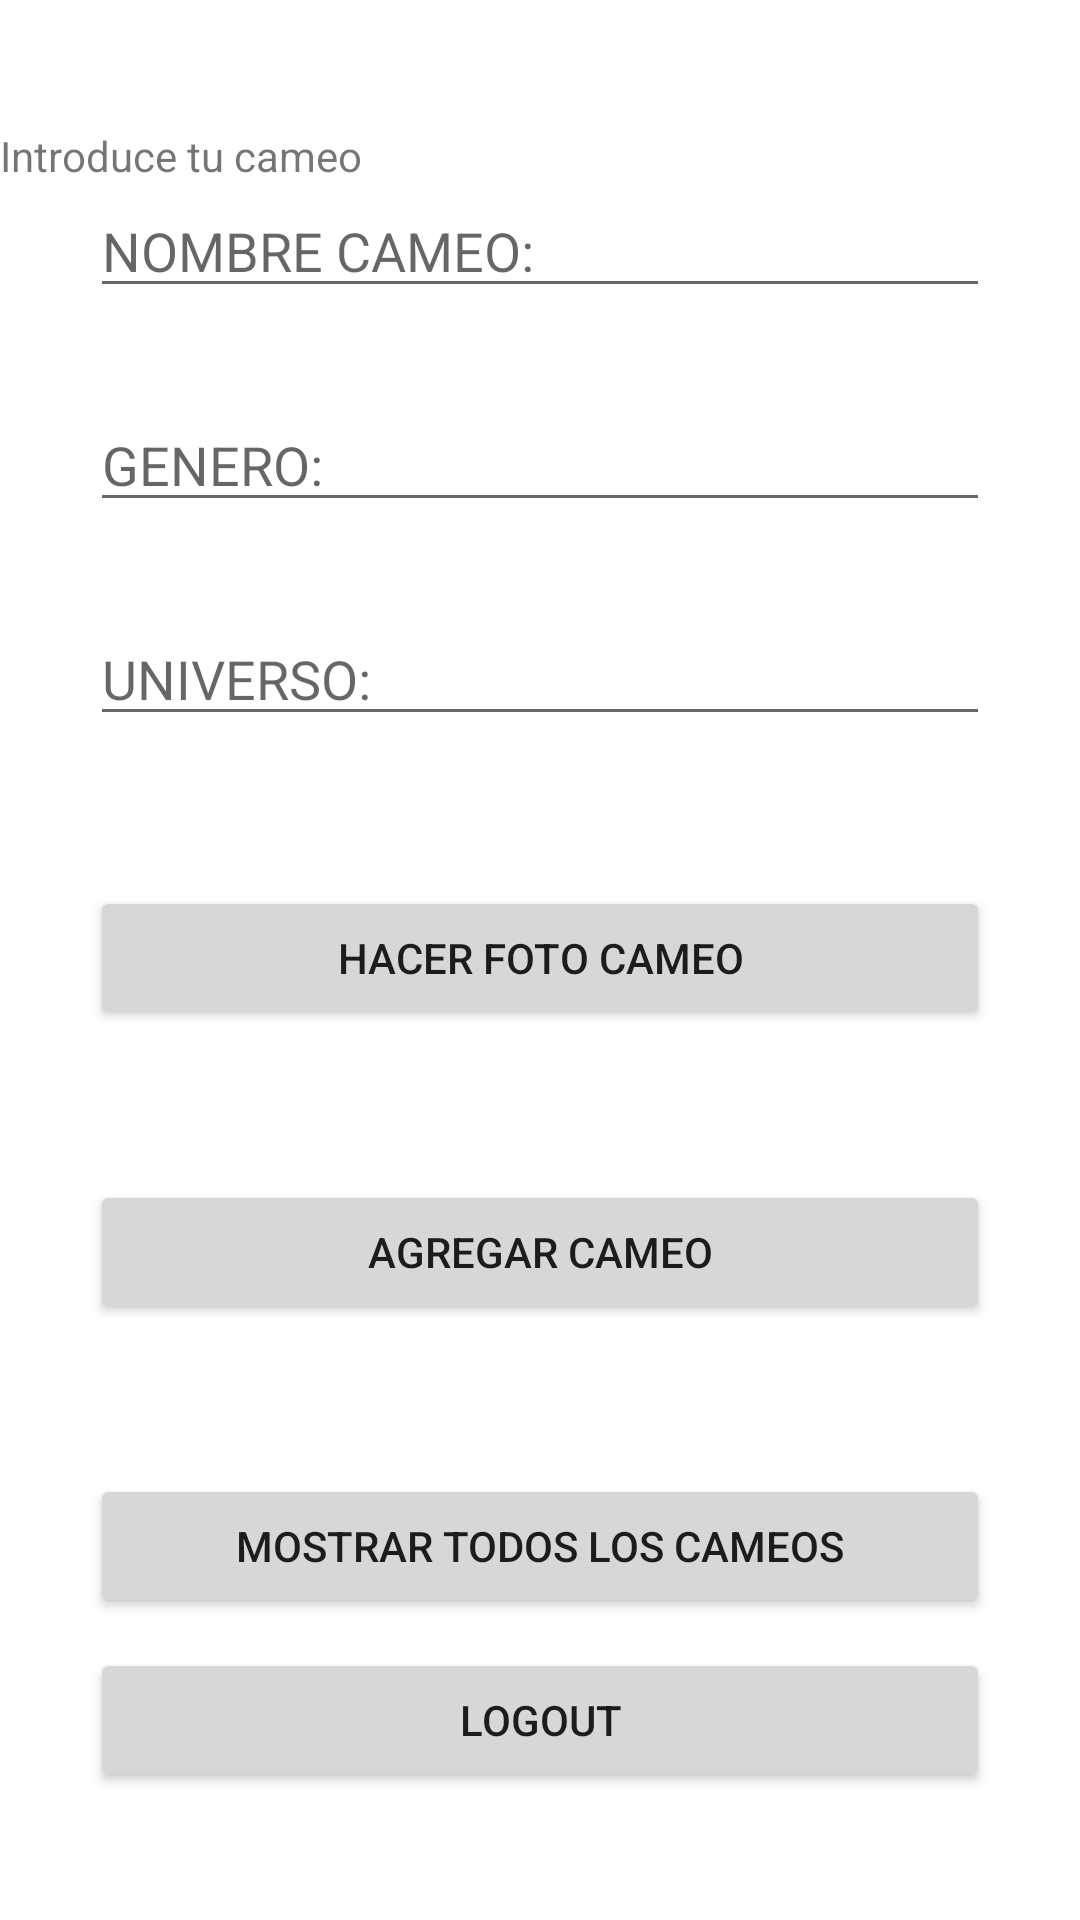

This screen was rendered from an Android layout file. Write that file and the resources it references.
<!-- AndroidManifest.xml: application theme Theme.Pokedex -->
<!-- res/layout/activity_main.xml -->
<?xml version="1.0" encoding="utf-8"?>
<LinearLayout xmlns:android="http://schemas.android.com/apk/res/android"
    xmlns:app="http://schemas.android.com/apk/res-auto"
    xmlns:tools="http://schemas.android.com/tools"
    android:layout_width="match_parent"
    android:layout_height="match_parent"
    android:orientation="vertical"
    android:gravity="center"
    tools:context=".MainActivity">

    <TextView
        android:layout_width="match_parent"
        android:layout_height="wrap_content"
        android:text="Introduce tu cameo" />    <EditText
    android:layout_width="match_parent"
    android:layout_height="wrap_content"
    android:singleLine="true"
    android:id="@+id/nombre"
    android:layout_marginHorizontal="30sp"
    android:hint="NOMBRE CAMEO:"
    />

    <EditText
        android:id="@+id/genero"
        android:layout_width="match_parent"
        android:layout_height="wrap_content"
        android:layout_marginHorizontal="30sp"
        android:layout_marginTop="30sp"
        android:hint="GENERO:"
        android:singleLine="true" />

    <EditText
        android:id="@+id/universo"
        android:layout_width="match_parent"
        android:layout_height="wrap_content"
        android:layout_marginTop="30sp"
        android:layout_marginHorizontal="30sp"
        android:ems="10"
        android:inputType="number"
        android:hint="UNIVERSO: "
        />

    <Button
    android:id="@+id/tomar_foto"
    android:layout_width="match_parent"
    android:layout_height="wrap_content"
    android:layout_marginHorizontal="30sp"
    android:layout_marginTop="50sp"
    android:onClick="fotoCameo"
    android:text="HACER FOTO CAMEO"
    android:textAllCaps="false" />    <Button
    android:layout_width="match_parent"
    android:layout_height="wrap_content"
    android:id="@+id/agregabtn"
    android:layout_marginHorizontal="30sp"
    android:layout_marginTop="50sp"
    android:text="AGREGAR CAMEO"
    android:textAllCaps="false"
    android:onClick="addCameo"
    />

    <Button
        android:id="@+id/consultabtn"
        android:layout_width="match_parent"
        android:layout_height="wrap_content"
        android:layout_marginHorizontal="30sp"
        android:layout_marginTop="50sp"
        android:onClick="getCameo"
        android:text="MOSTRAR TODOS LOS CAMEOS"
        android:textAllCaps="false"
        />

    <Button
        android:id="@+id/logoutbtn"
        android:layout_width="match_parent"
        android:layout_height="wrap_content"
        android:layout_marginHorizontal="30sp"
        android:layout_marginTop="10sp"
        android:onClick="logout"
        android:text="LOGOUT"
        android:textAllCaps="false" />

</LinearLayout>
<!-- resources referenced by this layout -->
<resources>
  <style name="Theme.Pokedex" parent="Theme.MaterialComponents.DayNight.DarkActionBar">
          
          <item name="colorPrimary">@color/teal_700</item>
          <item name="colorPrimaryVariant">@color/purple_700</item>
          <item name="colorOnPrimary">@color/white</item>
          
          <item name="colorSecondary">@color/teal_200</item>
          <item name="colorSecondaryVariant">@color/teal_700</item>
          <item name="colorOnSecondary">@color/black</item>
          
          <item name="android:statusBarColor" tools:targetApi="l">?attr/colorPrimaryVariant</item>
          
      </style>
  <color name="teal_700">#FF018786</color>
  <color name="purple_700">#00B333</color>
  <color name="white">#FFFFFFFF</color>
  <color name="teal_200">#FF03DAC5</color>
  <color name="black">#FF000000</color>
</resources>
